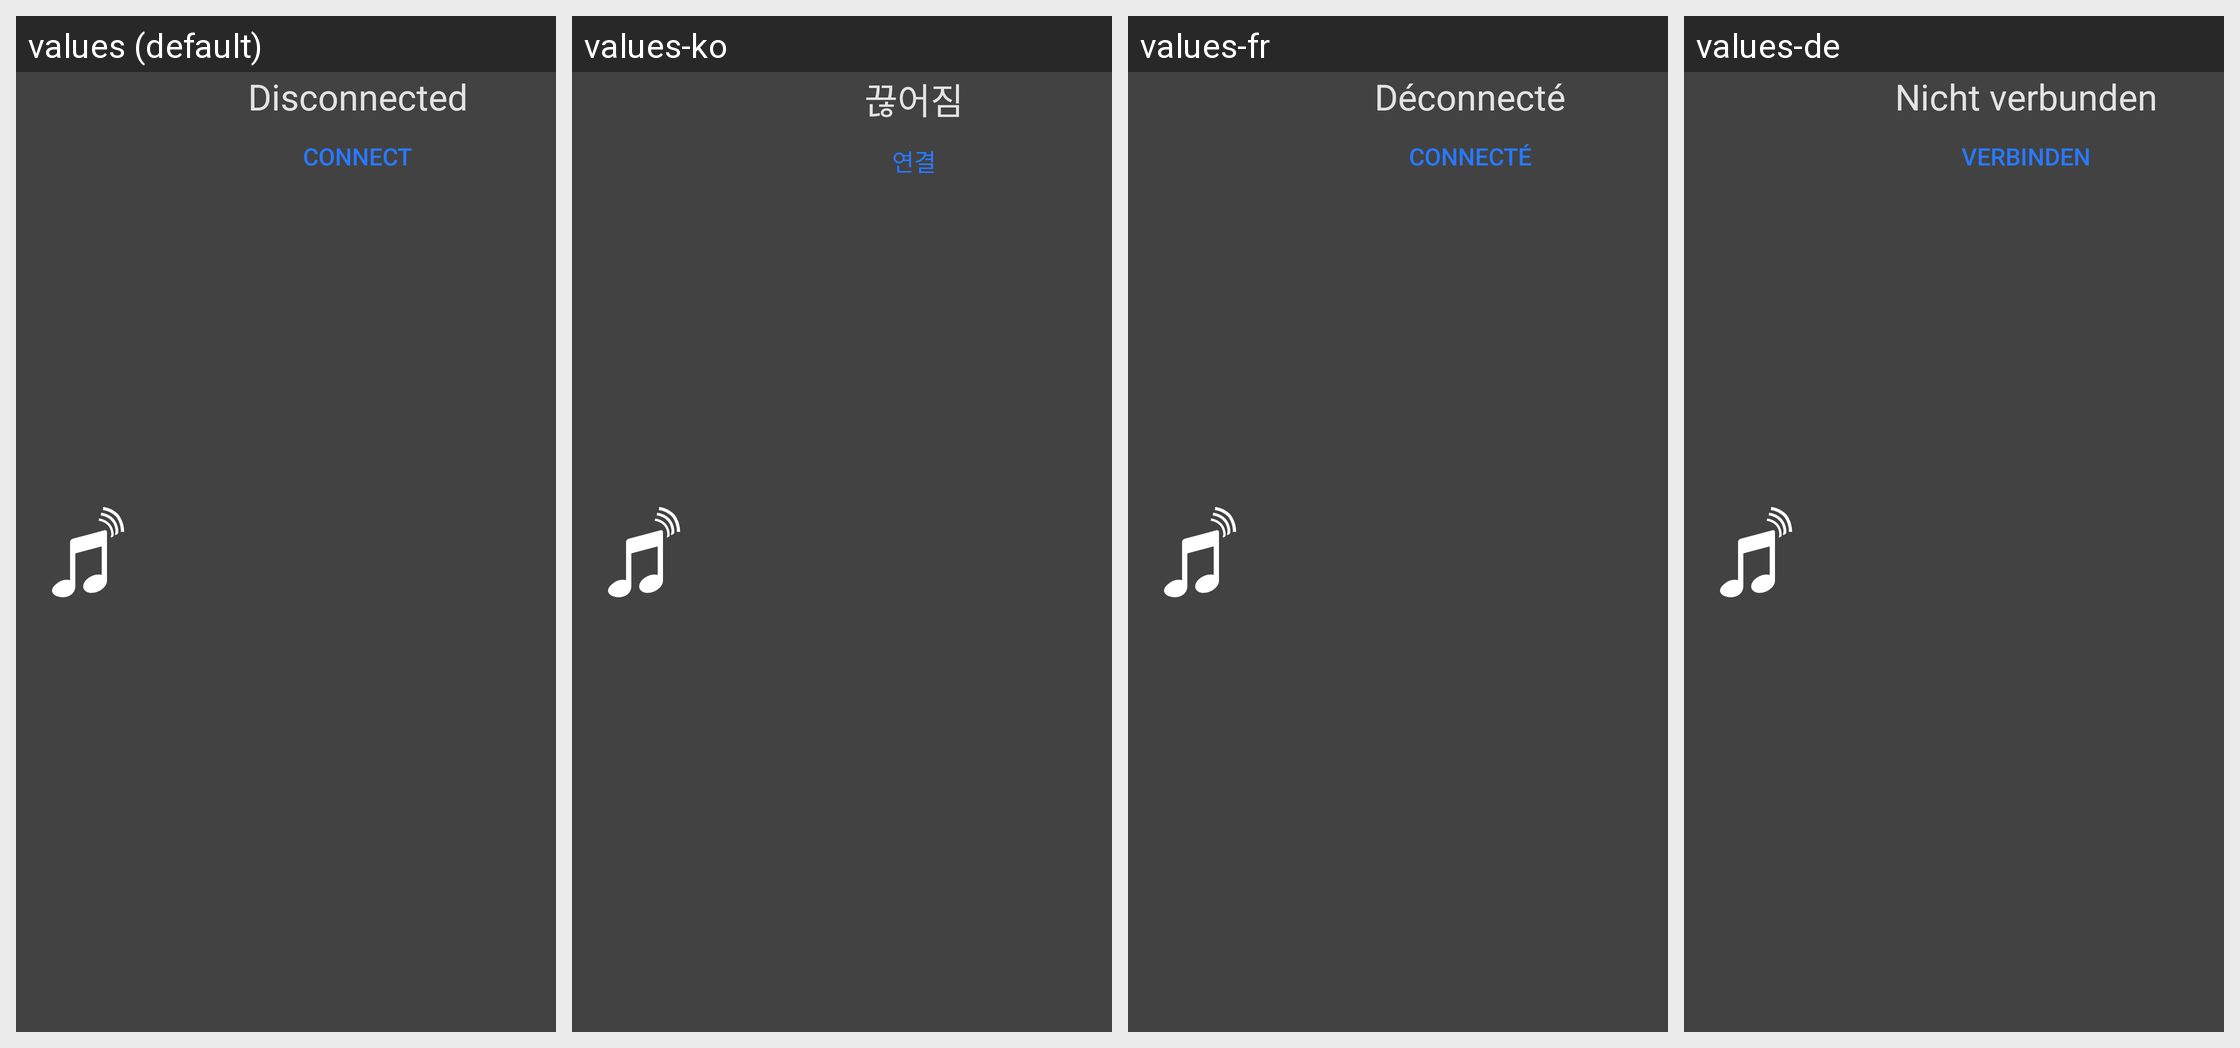

The same Android screen rendered under several of its app's locales, left to right. List the strings drawn on it with the default value and each locale's translation.
Android screen res/layout/widget_malp_disconnected.xml rendered under 4 locales, left to right: values (default), values-ko, values-fr, values-de. Device: Nexus 5 (rendered at 1080×1920; each locale shown at half size, 540×960, under a caption strip naming it); theme AppTheme.orange.
Other locales in the repository, not shown: values-es, values-ja.
Strings drawn on this screen, with the default value and each locale's value (text and hints the layout hard-codes, and strings that could not be matched under every locale, appear in the picture but are not listed):

widget_disconnected
  values: Disconnected
  values-ko: 끊어짐
  values-fr: Déconnecté
  values-de: Nicht verbunden

widget_connect
  values: Connect
  values-ko: 연결
  values-fr: Connecté
  values-de: Verbinden
